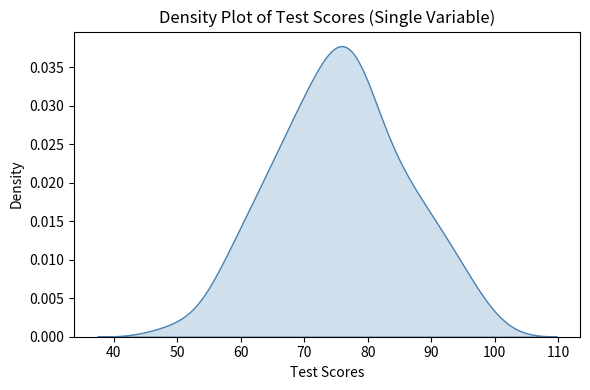
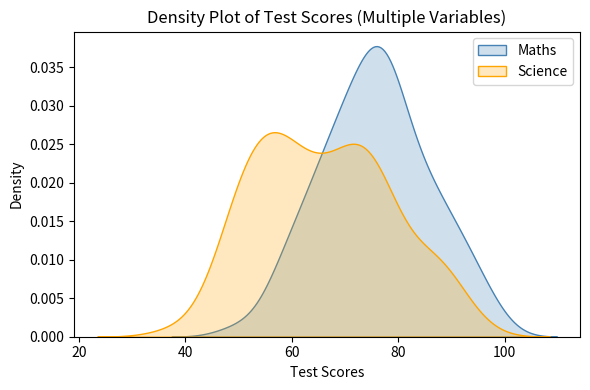

Reproduce these figures in Python, in order.
# ============================================================================
# Experiment 6: Single and Multiple Variable Density Plots
# Libraries: matplotlib, seaborn, numpy
# ============================================================================

import matplotlib.pyplot as plt
import seaborn as sns
import numpy as np

# ----------------------------------------------------------------------------
# 1. Density Plot - Single Variable
# ----------------------------------------------------------------------------
np.random.seed(0)
scores = np.random.normal(loc=75, scale=10, size=100)

plt.figure(figsize=(6, 4))
sns.kdeplot(scores, color='steelblue', fill=True)
plt.title('Density Plot of Test Scores (Single Variable)')
plt.xlabel('Test Scores')
plt.ylabel('Density')
plt.tight_layout()
plt.show()

# ----------------------------------------------------------------------------
# 2. Density Plot - Multiple Variables
# ----------------------------------------------------------------------------
np.random.seed(0)
maths = np.random.normal(loc=75, scale=10, size=100)
science = np.random.normal(loc=65, scale=12, size=100)

plt.figure(figsize=(6, 4))
sns.kdeplot(maths, color='steelblue', fill=True, label='Maths')
sns.kdeplot(science, color='orange', fill=True, label='Science')
plt.title('Density Plot of Test Scores (Multiple Variables)')
plt.xlabel('Test Scores')
plt.ylabel('Density')
plt.legend()
plt.tight_layout()
plt.show()
